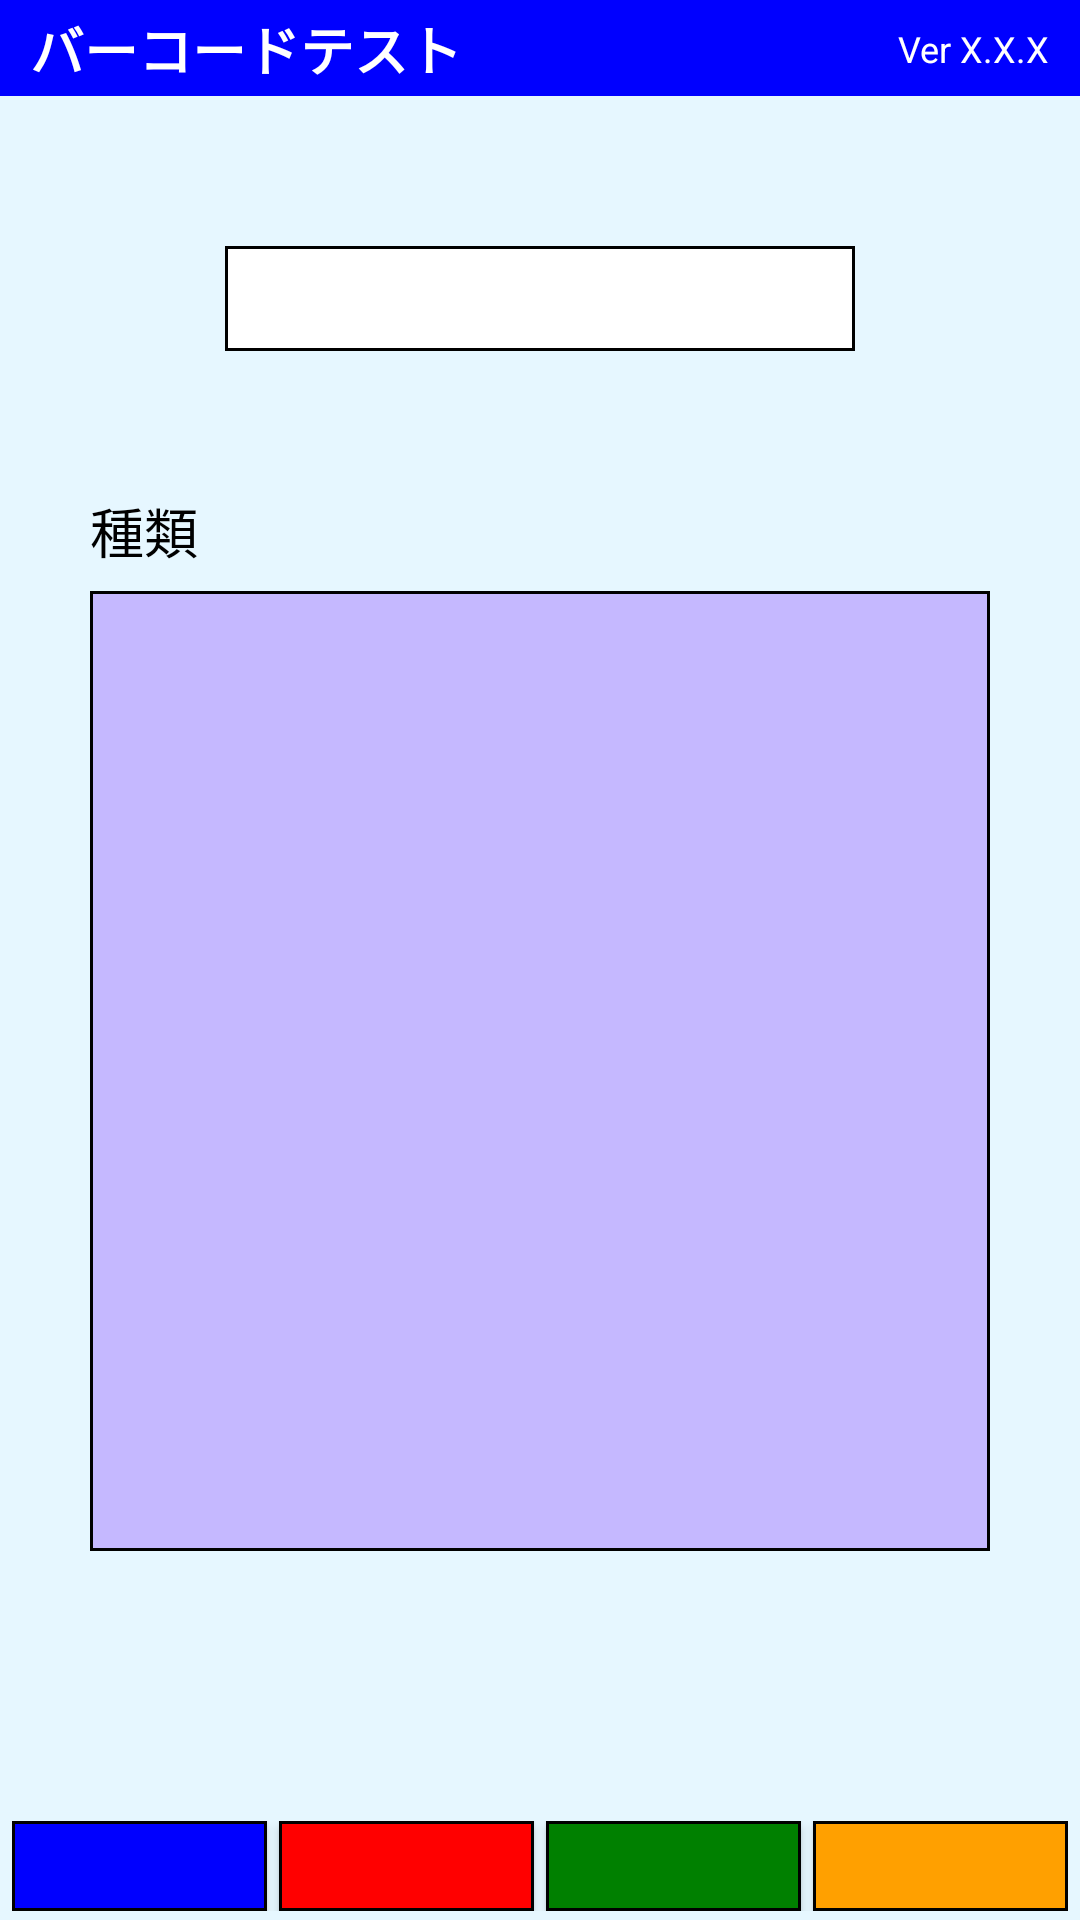

Android layout source for this screen:
<!-- AndroidManifest.xml: activity theme Theme.MyApplication.NoActionBar -->
<!-- res/layout/activity_imager_test.xml -->
<?xml version="1.0" encoding="utf-8"?>
<androidx.constraintlayout.widget.ConstraintLayout xmlns:android="http://schemas.android.com/apk/res/android"
    xmlns:app="http://schemas.android.com/apk/res-auto"
    android:layout_width="match_parent"
    android:layout_height="match_parent"
    android:background="#E6F7FF">

    
    <androidx.constraintlayout.widget.ConstraintLayout
        android:id="@+id/topBar"
        android:layout_width="0dp"
        android:layout_height="32dp"
        android:background="#0000FF"
        app:layout_constraintTop_toTopOf="parent"
        app:layout_constraintStart_toStartOf="parent"
        app:layout_constraintEnd_toEndOf="parent">

        
        <TextView
            android:id="@+id/tvTitle"
            android:layout_width="wrap_content"
            android:layout_height="wrap_content"
            android:layout_marginStart="10dp"
            android:text="バーコードテスト"
            android:textColor="#FFFFFF"
            android:textSize="18sp"
            android:textStyle="bold"
            app:layout_constraintStart_toStartOf="parent"
            app:layout_constraintTop_toTopOf="parent"
            app:layout_constraintBottom_toBottomOf="parent" />

        
        <TextView
            android:id="@+id/tvVersion"
            android:layout_width="wrap_content"
            android:layout_height="wrap_content"
            android:layout_marginEnd="10dp"
            android:text="Ver X.X.X"
            android:textColor="#FFFFFF"
            android:textSize="12sp"
            app:layout_constraintEnd_toEndOf="parent"
            app:layout_constraintTop_toTopOf="parent"
            app:layout_constraintBottom_toBottomOf="parent" />
    </androidx.constraintlayout.widget.ConstraintLayout>

    
    <EditText
        android:id="@+id/etBarcode"
        android:layout_width="210dp"
        android:layout_height="35dp"
        android:background="@drawable/bg_text_input"
        android:singleLine="true"
        android:paddingStart="8dp"
        android:paddingEnd="8dp"
        android:layout_marginTop="50dp"
        app:layout_constraintTop_toBottomOf="@id/topBar"
        app:layout_constraintBottom_toTopOf="@id/rowKind"
        android:maxLength="18"
        app:layout_constraintVertical_bias="0.35"
        app:layout_constraintStart_toStartOf="parent"
        app:layout_constraintEnd_toEndOf="parent" />

    
    <LinearLayout
        android:id="@+id/rowKind"
        android:layout_width="0dp"
        android:layout_height="wrap_content"
        android:orientation="horizontal"
        android:layout_marginTop="40dp"
        android:padding="0dp"
        app:layout_constraintTop_toBottomOf="@id/etBarcode"
        app:layout_constraintStart_toStartOf="parent"
        app:layout_constraintEnd_toEndOf="parent">

        
        <TextView
            android:id="@+id/tvKindLabel"
            android:layout_width="wrap_content"
            android:layout_height="wrap_content"
            android:text="種類"
            android:textColor="#000000"
            android:layout_marginStart="30dp"
            android:textSize="18sp"
            android:layout_gravity="center_vertical" />

        
        <EditText
            android:id="@+id/etKind"
            android:layout_width="200dp"
            android:layout_height="40dp"
            android:layout_weight="0"
            android:layout_marginStart="25dp"
            android:singleLine="true"
            android:focusable="false"
            android:clickable="false"
            android:longClickable="false"
            android:cursorVisible="false"
            android:textColor="#000000"
            android:background="@null"
            android:inputType="none"
            android:textSize="18sp"
            android:paddingStart="8dp"
            android:paddingEnd="8dp" />
    </LinearLayout>

    
    <ScrollView
        android:id="@+id/scrollKind"
        android:layout_width="0dp"
        android:layout_height="0dp"
        android:maxHeight="100dp"
        android:layout_marginStart="30dp"
        android:layout_marginEnd="30dp"
        android:layout_marginTop="0dp"
        android:layout_marginBottom="90dp"
        android:scrollbars="vertical"
        android:background="@drawable/bg_text_readonly"
        android:padding="8dp"
        android:focusable="false"
        android:focusableInTouchMode="false"
        app:layout_constraintTop_toBottomOf="@id/rowKind"
        app:layout_constraintBottom_toTopOf="@id/includeBottomButtons"
        app:layout_constraintStart_toStartOf="parent"
        app:layout_constraintEnd_toEndOf="parent">

        
        <TextView
            android:id="@+id/tvKindContent"
            android:layout_width="match_parent"
            android:layout_height="wrap_content"
            android:text=""
            android:textColor="#000000"
            android:textSize="18sp" />
    </ScrollView>

    
    <include
        android:id="@+id/includeBottomButtons"
        layout="@layout/view_buttons"
        android:layout_width="0dp"
        android:layout_height="30dp"
        android:layout_marginBottom="3dp"
        app:layout_constraintStart_toStartOf="parent"
        app:layout_constraintEnd_toEndOf="parent"
        app:layout_constraintBottom_toBottomOf="parent" />

</androidx.constraintlayout.widget.ConstraintLayout>
<!-- res/layout/view_buttons.xml (included above) -->
<?xml version="1.0" encoding="utf-8"?>
<LinearLayout xmlns:android="http://schemas.android.com/apk/res/android"
    xmlns:app="http://schemas.android.com/apk/res-auto"
    android:layout_width="match_parent"
    android:layout_height="30dp"
    android:orientation="horizontal"
    android:paddingLeft="4dp"
    android:paddingRight="4dp"
    android:paddingTop="0dp"
    android:paddingBottom="0dp">

    
    <com.google.android.material.button.MaterialButton
        android:id="@+id/btnBottomBlue"
        android:layout_width="0dp"
        android:layout_height="match_parent"
        android:layout_weight="1"
        android:layout_marginEnd="4dp"
        android:text=""
        android:textColor="#FFFFFF"
        style="@style/AppButton.BlackStroke"
        android:textSize="16sp"
        android:gravity="center"
        android:singleLine="true"
        android:ellipsize="end"
        android:padding="0dp"
        android:minHeight="0dp"
        android:insetTop="0dp"
        android:insetBottom="0dp"
        app:backgroundTint="#0000FF"
        app:cornerRadius="0dp" />

    
    <com.google.android.material.button.MaterialButton
        android:id="@+id/btnBottomRed"
        android:layout_width="0dp"
        android:layout_height="match_parent"
        android:layout_weight="1"
        android:layout_marginEnd="4dp"
        android:text=""
        android:textColor="#FFFFFF"
        style="@style/AppButton.BlackStroke"
        android:textSize="16sp"
        android:gravity="center"
        android:singleLine="true"
        android:ellipsize="end"
        android:padding="0dp"
        android:minHeight="0dp"
        android:insetTop="0dp"
        android:insetBottom="0dp"
        app:backgroundTint="#FF0000"
        app:cornerRadius="0dp" />

    
    <com.google.android.material.button.MaterialButton
        android:id="@+id/btnBottomGreen"
        android:layout_width="0dp"
        android:layout_height="match_parent"
        android:layout_weight="1"
        android:layout_marginEnd="4dp"
        android:text=""
        android:textColor="#FFFFFF"
        style="@style/AppButton.BlackStroke"
        android:textSize="16sp"
        android:gravity="center"
        android:singleLine="true"
        android:ellipsize="end"
        android:padding="0dp"
        android:minHeight="0dp"
        android:insetTop="0dp"
        android:insetBottom="0dp"
        app:backgroundTint="#008000"
        app:cornerRadius="0dp" />

    
    <com.google.android.material.button.MaterialButton
        android:id="@+id/btnBottomYellow"
        android:layout_width="0dp"
        android:layout_height="match_parent"
        android:layout_weight="1"
        android:text=""
        android:textColor="#FFFFFF"
        style="@style/AppButton.BlackStroke"
        android:textSize="16sp"
        android:gravity="center"
        android:singleLine="true"
        android:ellipsize="end"
        android:padding="0dp"
        android:minHeight="0dp"
        android:insetTop="0dp"
        android:insetBottom="0dp"
        app:backgroundTint="#FFA000"
        app:cornerRadius="0dp" />

</LinearLayout>
<!-- resources referenced by this layout -->
<resources>
  <!-- drawable bg_text_input (drawable) -->
  <?xml version="1.0" encoding="utf-8"?>
  <shape xmlns:android="http://schemas.android.com/apk/res/android"
      android:shape="rectangle">
  
      
      <solid android:color="#FFFFFF" />
  
      
      <stroke
          android:width="1dp"
          android:color="#000000" />
  
      
      <corners android:radius="0dp" />
  
  </shape>
  <!-- drawable bg_text_readonly (drawable) -->
  <?xml version="1.0" encoding="utf-8"?>
  <shape xmlns:android="http://schemas.android.com/apk/res/android"
      android:shape="rectangle">
  
      
      <solid android:color="@color/menu_button_bg" />
  
      
      <stroke
          android:width="1dp"
          android:color="#000000" />
  
      
      <corners android:radius="0dp" />
  
  </shape>
  <style name="AppButton.BlackStroke" parent="Widget.MaterialComponents.Button">
          <item name="strokeWidth">1dp</item>
          <item name="strokeColor">#000000</item>
          <item name="cornerRadius">0dp</item>
      </style>
  <style name="Theme.MyApplication.NoActionBar" parent="Theme.MyApplication">
          <item name="windowActionBar">false</item>
          <item name="windowNoTitle">true</item>
      </style>
  <color name="menu_button_bg">#C5B8FF</color>
  <style name="Theme.MyApplication" parent="Theme.MaterialComponents.DayNight.DarkActionBar">
  
          
          <item name="colorPrimary">@color/purple_500</item>
          <item name="colorPrimaryVariant">@color/purple_700</item>
          <item name="colorOnPrimary">@color/white</item>
  
          
          <item name="colorSecondary">@color/teal_200</item>
          <item name="colorSecondaryVariant">@color/teal_700</item>
          <item name="colorOnSecondary">@color/black</item>
  
          
          <item name="android:statusBarColor">@android:color/black</item>
  
          
  
      </style>
  <color name="purple_500">#FF6200EE</color>
  <color name="purple_700">#FF3700B3</color>
  <color name="white">#FFFFFFFF</color>
  <color name="teal_200">#FF03DAC5</color>
  <color name="teal_700">#FF018786</color>
  <color name="black">#FF000000</color>
</resources>
